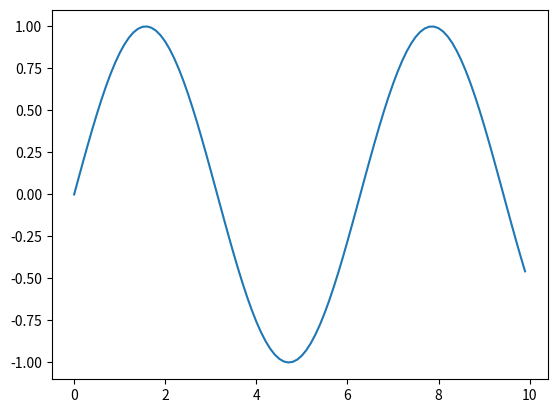
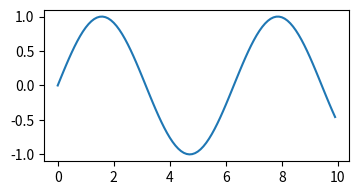
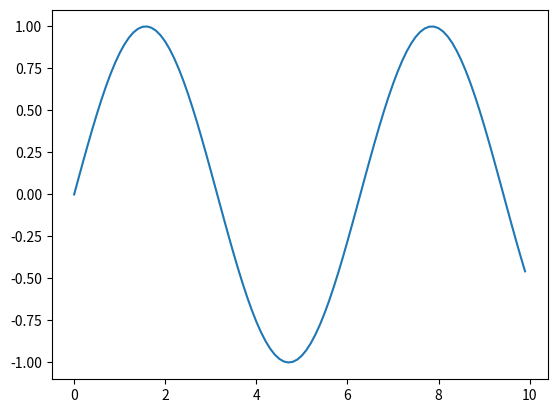
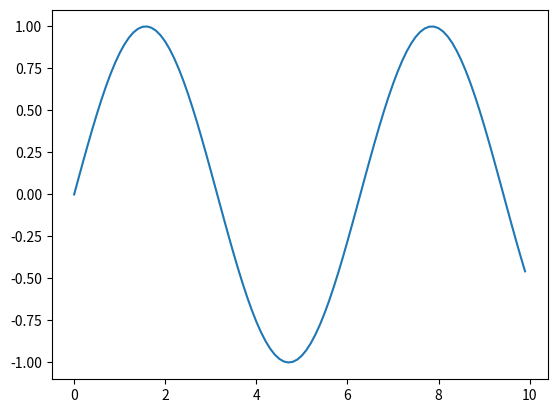

The matplotlib source for these figures, in order:
import matplotlib as mpl
import matplotlib.pyplot as plt

%matplotlib inline

import numpy as np
import matplotlib.pyplot as plt

x = np.arange(0, 10, 0.1)

f, ax = plt.subplots()
ax.plot(x, np.sin(x));

# save as pdf

f.savefig('figure.pdf')

! ls figure.pdf

# save as png
f.savefig('figure.png')

# adjusting the resolution 
f.savefig('figure_300.png', dpi=300)

# check out the figures size

! ls -lh figure*.png

f.canvas.get_supported_filetypes()

f, ax = plt.subplots()

print('Default size:', f.get_size_inches() * 2.54)

f.set_size_inches(10 / 2.54, 5 / 2.54)

ax.plot(x, np.sin(x));


print('Manually set size:', f.get_size_inches() * 2.54)


# let's get the default
default_dpi = mpl.rcParams['figure.dpi']
default_dpi

f, ax = plt.subplots()
ax.plot(x, np.sin(x));

# you may have to execute this cell twice
mpl.rcParams['figure.dpi'] = 150

f, ax = plt.subplots()
ax.plot(x, np.sin(x));

